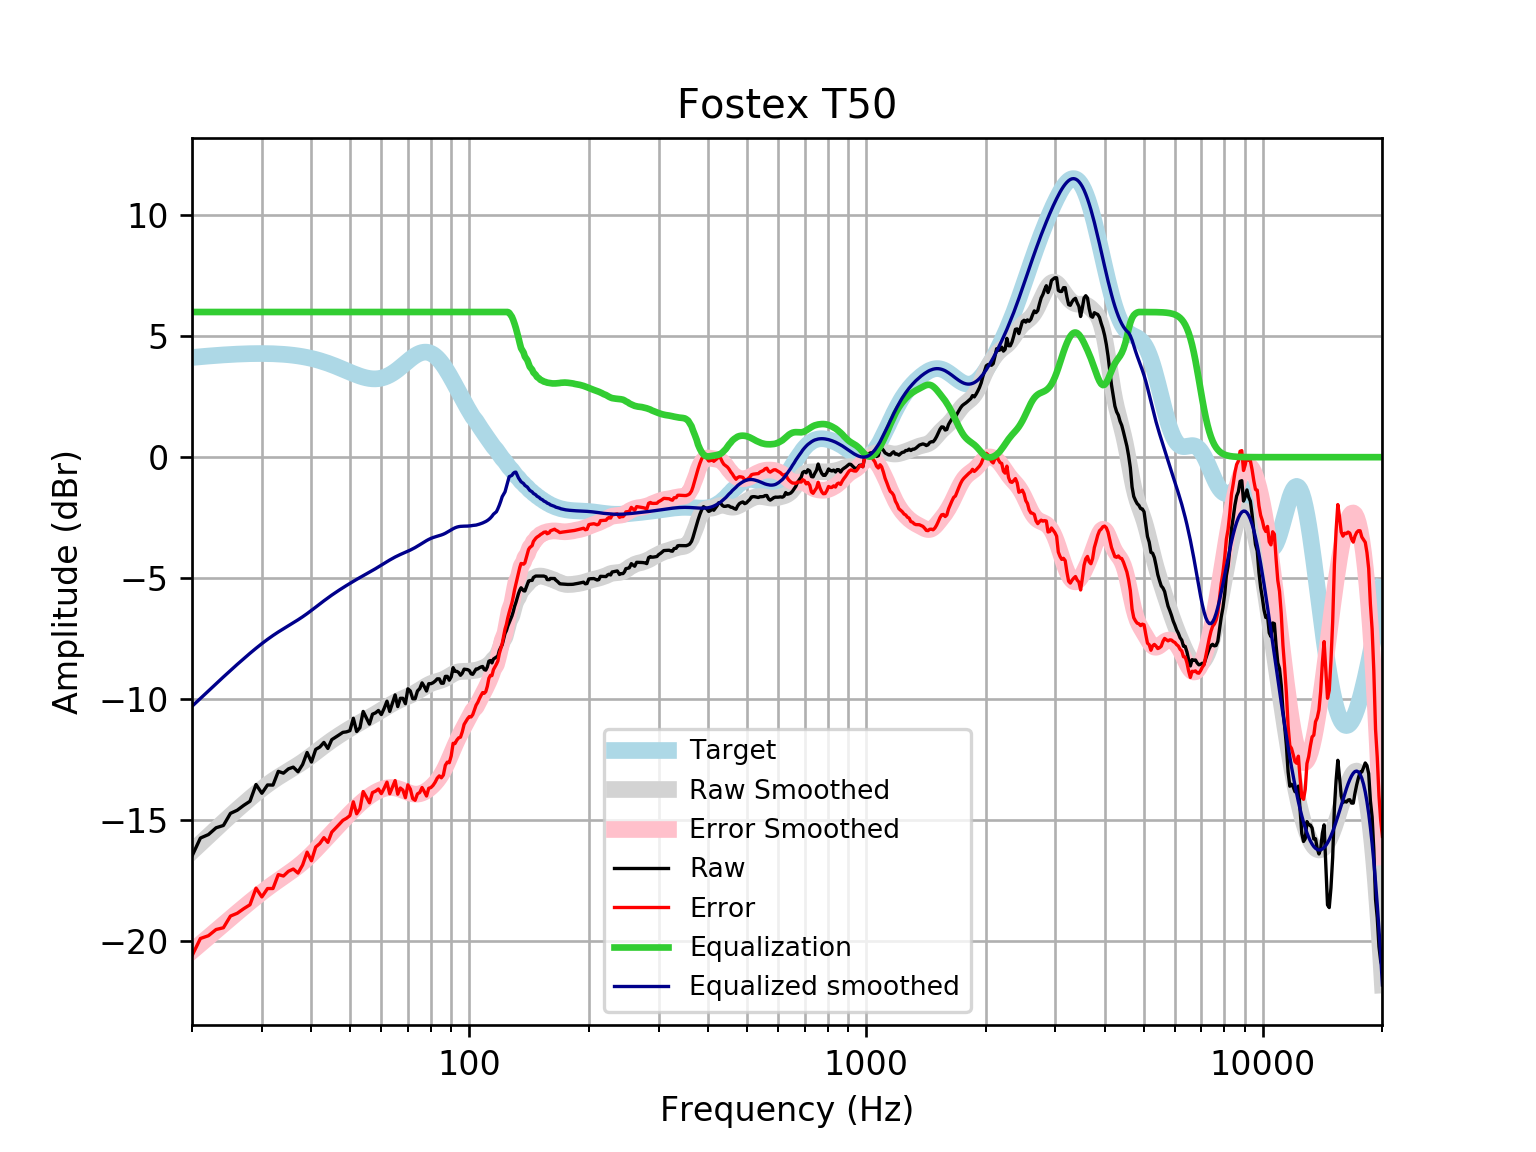

The file beside this chart, header and first rows:
frequency, raw, error, smoothed, error_smoothed, equalization, equalized_raw, equalized_smoothed, target
20, -16.49, -20.61, -16.3, -20.42, 6, -10.49, -10.3, 4.121
21, -15.74, -19.89, -15.97, -20.12, 6.0, -9.741, -9.972, 4.152
22, -15.6, -19.78, -15.66, -19.84, 6.0, -9.598, -9.661, 4.18
23, -15.32, -19.52, -15.36, -19.57, 6, -9.317, -9.364, 4.205
24, -15.22, -19.45, -15.08, -19.31, 6, -9.222, -9.083, 4.227
25, -14.72, -18.97, -14.82, -19.06, 6, -8.722, -8.817, 4.245
26, -14.59, -18.85, -14.57, -18.82, 6.0, -8.592, -8.565, 4.259
27, -14.39, -18.66, -14.33, -18.6, 6.0, -8.391, -8.328, 4.271
28, -14.22, -18.5, -14.11, -18.38, 6.0, -8.22, -8.106, 4.278
29, -13.53, -17.81, -13.9, -18.18, 6, -7.529, -7.898, 4.283
30, -13.89, -18.17, -13.71, -17.99, 6.0, -7.891, -7.706, 4.284
31, -13.55, -17.83, -13.53, -17.81, 6, -7.548, -7.53, 4.281
32, -13.55, -17.83, -13.37, -17.65, 6, -7.553, -7.37, 4.275
33, -12.99, -17.25, -13.22, -17.49, 6.0, -6.986, -7.225, 4.265
34, -13.06, -17.31, -13.09, -17.34, 6, -7.06, -7.091, 4.251
35, -12.88, -17.12, -12.97, -17.2, 6, -6.883, -6.966, 4.233
36, -12.81, -17.02, -12.84, -17.06, 6, -6.811, -6.844, 4.211
37, -13, -17.19, -12.72, -16.91, 6.0, -7.003, -6.722, 4.185
38, -12.7, -16.86, -12.6, -16.75, 6, -6.702, -6.597, 4.155
39, -12.21, -16.33, -12.47, -16.59, 6.0, -6.206, -6.467, 4.12
40, -12.6, -16.68, -12.33, -16.41, 6, -6.601, -6.333, 4.08
41, -12.08, -16.11, -12.2, -16.23, 6, -6.078, -6.199, 4.037
42, -11.98, -15.97, -12.07, -16.05, 6, -5.978, -6.066, 3.989
43, -11.79, -15.73, -11.94, -15.87, 6.0, -5.789, -5.938, 3.937
44, -12.04, -15.92, -11.82, -15.7, 6.0, -6.039, -5.816, 3.881
45, -11.68, -15.5, -11.7, -15.52, 6, -5.676, -5.702, 3.823
46, -11.58, -15.34, -11.59, -15.35, 6.0, -5.575, -5.594, 3.762
47, -11.47, -15.17, -11.49, -15.19, 6.0, -5.475, -5.493, 3.7
48, -11.37, -15.01, -11.4, -15.03, 6.0, -5.374, -5.397, 3.636
49, -11.35, -14.93, -11.31, -14.88, 6, -5.353, -5.305, 3.574
50, -11.3, -14.82, -11.22, -14.73, 6, -5.304, -5.217, 3.512
51, -10.79, -14.24, -11.13, -14.59, 6, -4.791, -5.132, 3.454
52, -11.34, -14.74, -11.05, -14.45, 6, -5.34, -5.051, 3.4
53, -11.18, -14.53, -10.97, -14.33, 6, -5.181, -4.973, 3.351
54, -10.51, -13.82, -10.9, -14.21, 6.0, -4.509, -4.898, 3.31
55, -10.77, -14.05, -10.83, -14.1, 6.0, -4.771, -4.825, 3.276
56, -11.03, -14.28, -10.75, -14.01, 6, -5.032, -4.753, 3.253
57, -10.62, -13.86, -10.68, -13.92, 6, -4.623, -4.682, 3.239
58, -10.57, -13.81, -10.61, -13.85, 6.0, -4.57, -4.61, 3.237
59, -10.47, -13.72, -10.54, -13.79, 6, -4.469, -4.537, 3.246
60, -10.64, -13.91, -10.46, -13.74, 6, -4.639, -4.464, 3.268
61, -10.38, -13.68, -10.39, -13.7, 6, -4.382, -4.391, 3.301
62, -10.09, -13.43, -10.32, -13.67, 6.0, -4.085, -4.319, 3.346
63, -10.51, -13.91, -10.25, -13.66, 6.0, -4.509, -4.251, 3.402
64, -10.17, -13.63, -10.19, -13.66, 6, -4.167, -4.186, 3.468
65, -9.825, -13.37, -10.13, -13.67, 6, -3.825, -4.127, 3.542
66, -10.31, -13.93, -10.07, -13.7, 6, -4.308, -4.072, 3.622
67, -9.966, -13.67, -10.02, -13.73, 6, -3.966, -4.022, 3.707
68, -9.966, -13.76, -9.975, -13.77, 6, -3.966, -3.975, 3.796
69, -10.19, -14.07, -9.931, -13.81, 6, -4.187, -3.931, 3.884
70, -9.572, -13.54, -9.886, -13.86, 6.0, -3.572, -3.886, 3.97
71, -9.665, -13.72, -9.839, -13.89, 6.0, -3.665, -3.839, 4.053
72, -9.986, -14.11, -9.789, -13.92, 6, -3.986, -3.789, 4.128
73, -9.986, -14.18, -9.736, -13.93, 6.0, -3.986, -3.736, 4.195
74, -9.664, -13.92, -9.679, -13.93, 6, -3.664, -3.679, 4.251
75, -9.564, -13.86, -9.62, -13.91, 6, -3.564, -3.62, 4.295
76, -9.328, -13.65, -9.561, -13.88, 6, -3.328, -3.561, 4.325
77, -9.482, -13.82, -9.503, -13.84, 6, -3.482, -3.503, 4.341
78, -9.664, -14, -9.448, -13.78, 6, -3.664, -3.448, 4.34
79, -9.363, -13.69, -9.4, -13.72, 6, -3.363, -3.4, 4.324
... 553 more rows
